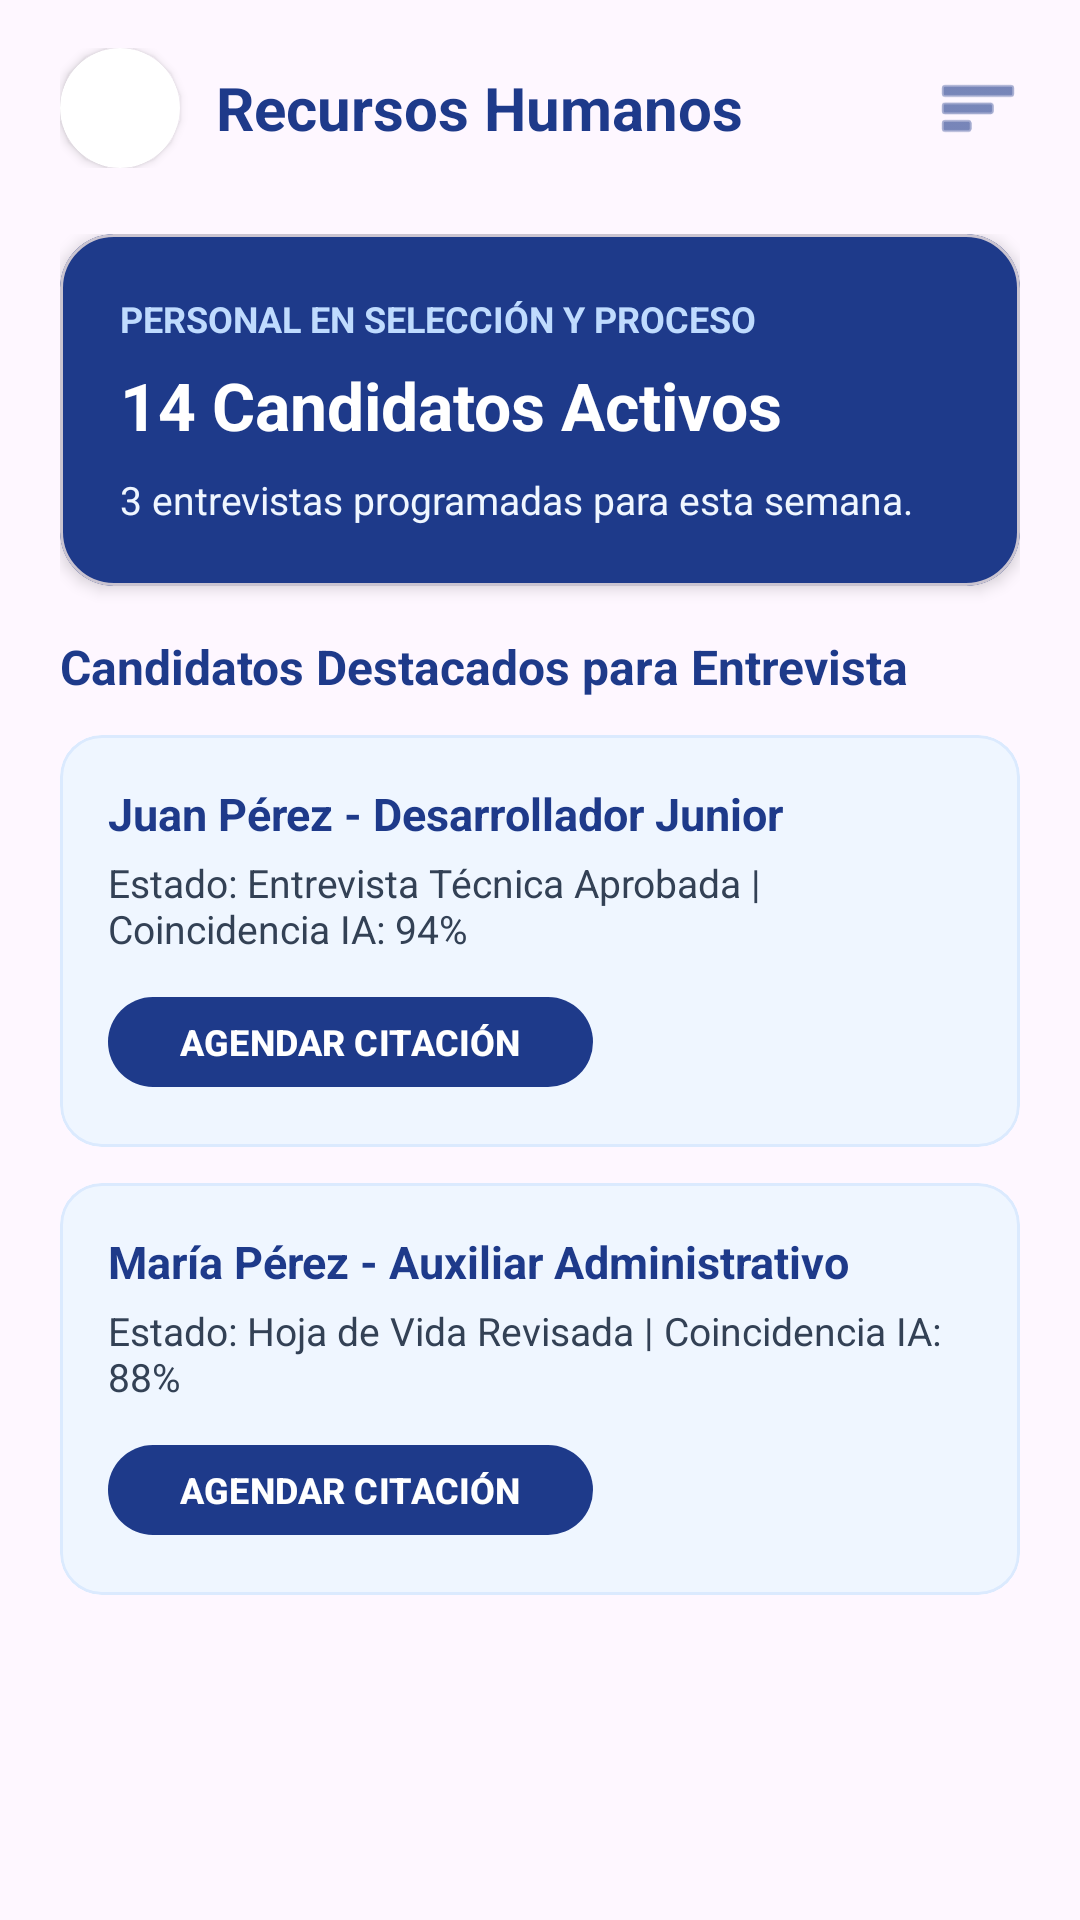

Layout XML and referenced resources for this Android screen:
<!-- AndroidManifest.xml: application theme Theme.App_empleate -->
<!-- res/layout/activity_empresa_recursos_humanos.xml -->
<?xml version="1.0" encoding="utf-8"?>
<androidx.constraintlayout.widget.ConstraintLayout
    xmlns:android="http://schemas.android.com/apk/res/android"
    xmlns:app="http://schemas.android.com/apk/res-auto"
    xmlns:tools="http://schemas.android.com/tools"
    android:id="@+id/main"
    android:layout_width="match_parent"
    android:layout_height="match_parent"
    android:background="@drawable/bg_gradient"
    tools:context=".EmpresaRecursosHumanosActivity">

    
    <LinearLayout
        android:id="@+id/headerRRHH"
        android:layout_width="match_parent"
        android:layout_height="wrap_content"
        android:orientation="horizontal"
        android:gravity="center_vertical"
        android:paddingHorizontal="20dp"
        android:paddingTop="16dp"
        android:paddingBottom="12dp"
        app:layout_constraintTop_toTopOf="parent">

        <androidx.cardview.widget.CardView
            android:layout_width="40dp"
            android:layout_height="40dp"
            app:cardCornerRadius="20dp"
            app:cardElevation="2dp"
            app:cardBackgroundColor="#FFFFFF">

            <ImageView
                android:layout_width="match_parent"
                android:layout_height="match_parent"
                android:contentDescription="Logo"
                android:scaleType="centerCrop"
                android:scaleX="1.65"
                android:scaleY="1.65"
                android:src="@drawable/logo_empleate" />
        </androidx.cardview.widget.CardView>

        <TextView
            android:layout_width="0dp"
            android:layout_height="wrap_content"
            android:layout_weight="1"
            android:layout_marginStart="12dp"
            android:text="Recursos Humanos"
            android:textColor="#1E3A8A"
            android:textSize="20sp"
            android:textStyle="bold" />

        <ImageView
            android:id="@+id/btnMenuRRHH"
            android:layout_width="28dp"
            android:layout_height="28dp"
            android:contentDescription="Menú"
            android:src="@android:drawable/ic_menu_sort_by_size"
            app:tint="#1E3A8A"
            android:clickable="true"
            android:focusable="true"/>
    </LinearLayout>

    <ScrollView
        android:layout_width="match_parent"
        android:layout_height="0dp"
        android:fillViewport="true"
        app:layout_constraintTop_toBottomOf="@+id/headerRRHH"
        app:layout_constraintBottom_toBottomOf="parent">

        <LinearLayout
            android:layout_width="match_parent"
            android:layout_height="wrap_content"
            android:orientation="vertical"
            android:paddingHorizontal="20dp"
            android:paddingTop="10dp"
            android:paddingBottom="32dp">

            
            <com.google.android.material.card.MaterialCardView
                android:layout_width="match_parent"
                android:layout_height="wrap_content"
                android:layout_marginBottom="16dp"
                app:cardCornerRadius="18dp"
                app:cardElevation="3dp"
                app:cardBackgroundColor="#1E3A8A">

                <LinearLayout
                    android:layout_width="match_parent"
                    android:layout_height="wrap_content"
                    android:orientation="vertical"
                    android:padding="20dp">

                    <TextView
                        android:layout_width="wrap_content"
                        android:layout_height="wrap_content"
                        android:text="PERSONAL EN SELECCIÓN Y PROCESO"
                        android:textColor="#BFDBFE"
                        android:textSize="12sp"
                        android:textStyle="bold"
                        android:layout_marginBottom="6dp"/>

                    <TextView
                        android:layout_width="wrap_content"
                        android:layout_height="wrap_content"
                        android:text="14 Candidatos Activos"
                        android:textColor="#FFFFFF"
                        android:textSize="22sp"
                        android:textStyle="bold"
                        android:layout_marginBottom="8dp"/>

                    <TextView
                        android:layout_width="wrap_content"
                        android:layout_height="wrap_content"
                        android:text="3 entrevistas programadas para esta semana."
                        android:textColor="#EFF6FF"
                        android:textSize="13sp"/>
                </LinearLayout>
            </com.google.android.material.card.MaterialCardView>

            
            <TextView
                android:layout_width="match_parent"
                android:layout_height="wrap_content"
                android:text="Candidatos Destacados para Entrevista"
                android:textColor="#1E3A8A"
                android:textSize="16sp"
                android:textStyle="bold"
                android:layout_marginBottom="12dp"/>

            
            <com.google.android.material.card.MaterialCardView
                android:layout_width="match_parent"
                android:layout_height="wrap_content"
                android:layout_marginBottom="12dp"
                app:cardCornerRadius="14dp"
                app:cardBackgroundColor="#EFF6FF"
                app:strokeColor="#DBEAFE"
                app:strokeWidth="1dp">

                <LinearLayout
                    android:layout_width="match_parent"
                    android:layout_height="wrap_content"
                    android:orientation="vertical"
                    android:padding="16dp">

                    <TextView
                        android:layout_width="wrap_content"
                        android:layout_height="wrap_content"
                        android:text="Juan Pérez - Desarrollador Junior"
                        android:textColor="#1E3A8A"
                        android:textSize="15sp"
                        android:textStyle="bold"/>

                    <TextView
                        android:layout_width="wrap_content"
                        android:layout_height="wrap_content"
                        android:text="Estado: Entrevista Técnica Aprobada | Coincidencia IA: 94%"
                        android:textColor="#334155"
                        android:textSize="13sp"
                        android:layout_marginTop="4dp"
                        android:layout_marginBottom="10dp"/>

                    <com.google.android.material.button.MaterialButton
                        android:id="@+id/btnAgendarJuan"
                        android:layout_width="wrap_content"
                        android:layout_height="38dp"
                        android:text="AGENDAR CITACIÓN"
                        android:textColor="#FFFFFF"
                        android:textSize="12sp"
                        android:textStyle="bold"
                        app:backgroundTint="#1E3A8A"
                        app:cornerRadius="19dp"/>
                </LinearLayout>
            </com.google.android.material.card.MaterialCardView>

            
            <com.google.android.material.card.MaterialCardView
                android:layout_width="match_parent"
                android:layout_height="wrap_content"
                android:layout_marginBottom="20dp"
                app:cardCornerRadius="14dp"
                app:cardBackgroundColor="#EFF6FF"
                app:strokeColor="#DBEAFE"
                app:strokeWidth="1dp">

                <LinearLayout
                    android:layout_width="match_parent"
                    android:layout_height="wrap_content"
                    android:orientation="vertical"
                    android:padding="16dp">

                    <TextView
                        android:layout_width="wrap_content"
                        android:layout_height="wrap_content"
                        android:text="María Pérez - Auxiliar Administrativo"
                        android:textColor="#1E3A8A"
                        android:textSize="15sp"
                        android:textStyle="bold"/>

                    <TextView
                        android:layout_width="wrap_content"
                        android:layout_height="wrap_content"
                        android:text="Estado: Hoja de Vida Revisada | Coincidencia IA: 88%"
                        android:textColor="#334155"
                        android:textSize="13sp"
                        android:layout_marginTop="4dp"
                        android:layout_marginBottom="10dp"/>

                    <com.google.android.material.button.MaterialButton
                        android:id="@+id/btnAgendarMaria"
                        android:layout_width="wrap_content"
                        android:layout_height="38dp"
                        android:text="AGENDAR CITACIÓN"
                        android:textColor="#FFFFFF"
                        android:textSize="12sp"
                        android:textStyle="bold"
                        app:backgroundTint="#1E3A8A"
                        app:cornerRadius="19dp"/>
                </LinearLayout>
            </com.google.android.material.card.MaterialCardView>

        </LinearLayout>
    </ScrollView>
</androidx.constraintlayout.widget.ConstraintLayout>
<!-- resources referenced by this layout -->
<resources>
  <style name="Theme.App_empleate" parent="Base.Theme.App_empleate" />
  <style name="Base.Theme.App_empleate" parent="Theme.Material3.DayNight.NoActionBar">
          
          
      </style>
</resources>
